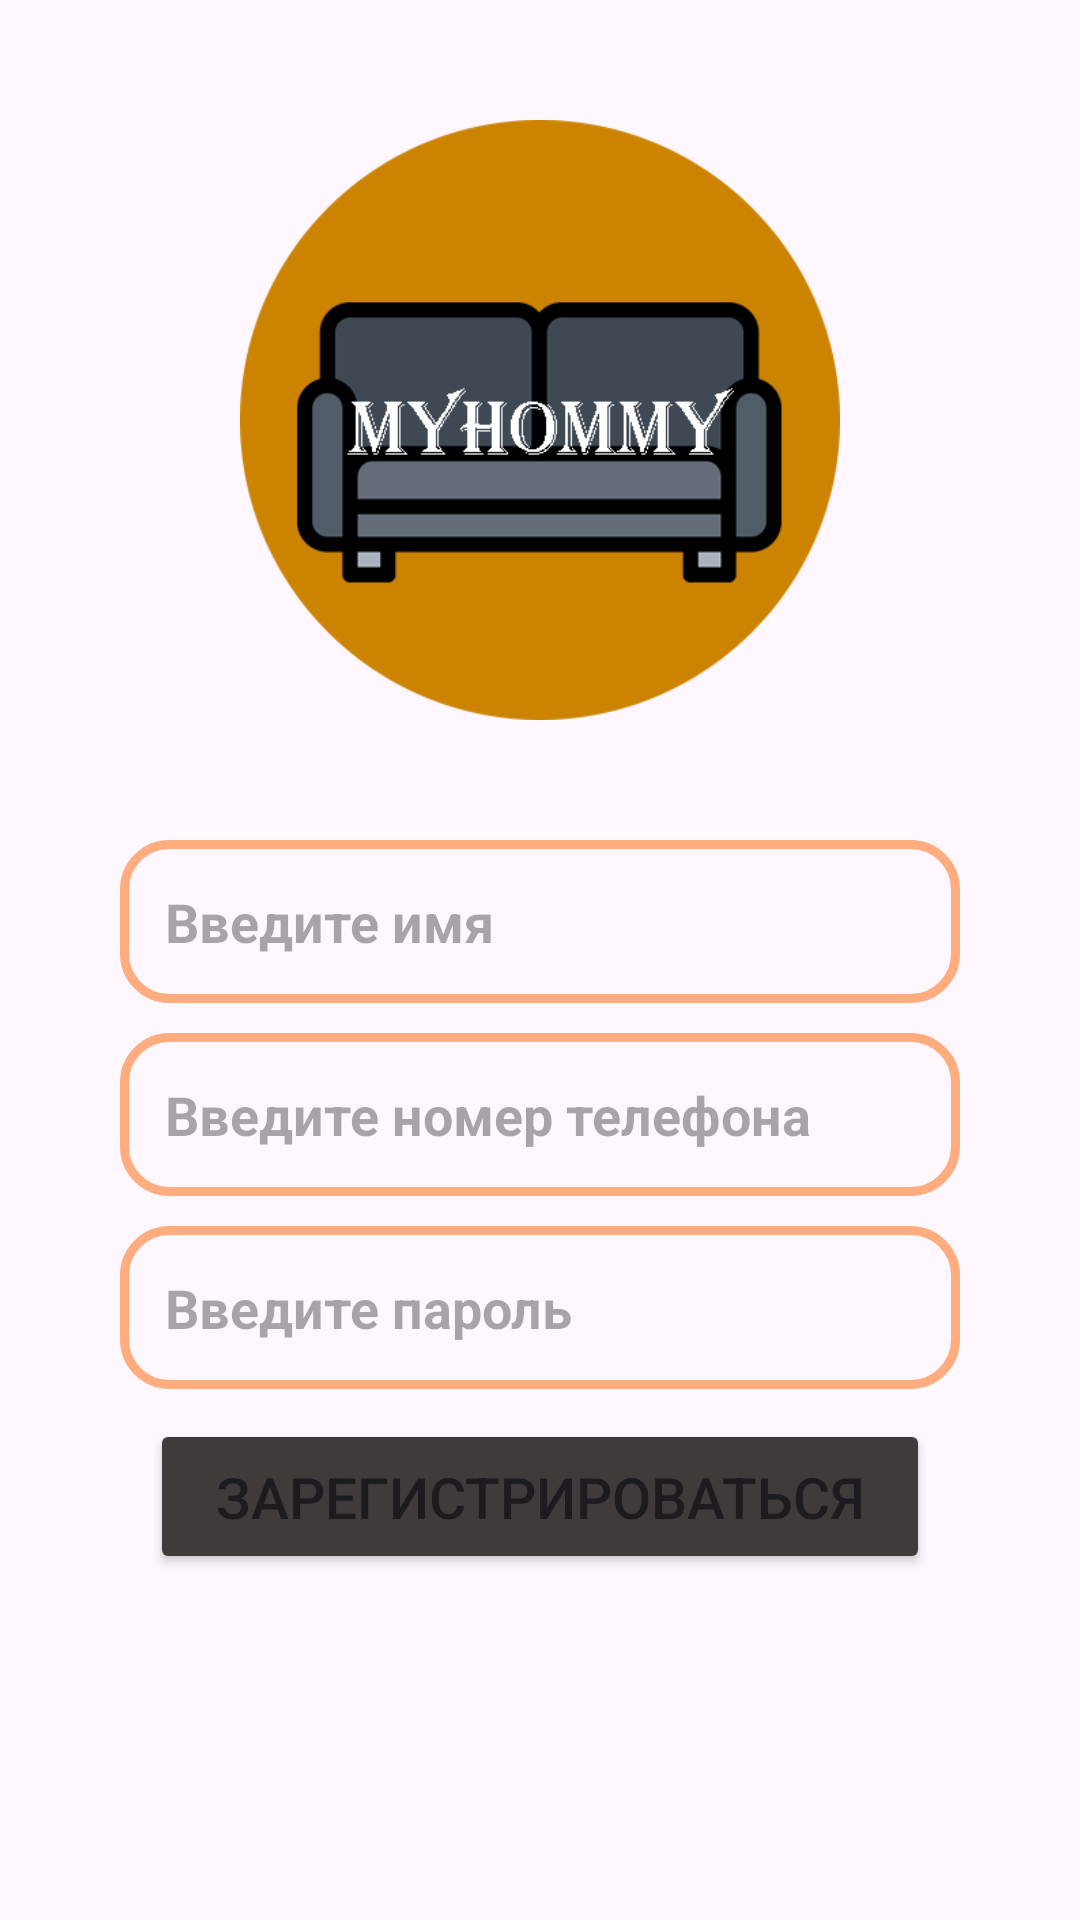

Android layout source for this screen:
<!-- AndroidManifest.xml: application theme Theme.Shop5 -->
<!-- res/layout/activity_registr.xml -->
<?xml version="1.0" encoding="utf-8"?>
<RelativeLayout xmlns:android="http://schemas.android.com/apk/res/android"
    xmlns:app="http://schemas.android.com/apk/res-auto"
    xmlns:tools="http://schemas.android.com/tools"
    android:layout_width="match_parent"
    android:layout_height="match_parent"
    tools:context=".Login.LoginActivity">

    <ImageView
        android:id="@+id/logo"
        android:layout_width="200dp"
        android:layout_height="200dp"
        android:src="@drawable/logo"
        android:layout_centerHorizontal="true"
        android:layout_marginTop="40dp"/>

    <EditText
        android:id="@+id/register_username"
        android:layout_width="match_parent"
        android:layout_height="wrap_content"
        android:layout_below="@+id/logo"
        android:background="@drawable/input_design"
        android:padding="15dp"
        android:layout_marginTop="40dp"
        android:layout_marginRight="40dp"
        android:layout_marginLeft="40dp"
        android:hint="Введите имя"
        android:inputType="text"
        android:textStyle="bold"
        android:textColor="@color/black"/>

    <EditText
        android:id="@+id/register_phone_number"
        android:layout_width="match_parent"
        android:layout_height="wrap_content"
        android:layout_below="@+id/register_username"
        android:background="@drawable/input_design"
        android:padding="15dp"
        android:layout_marginTop="10dp"
        android:layout_marginRight="40dp"
        android:layout_marginLeft="40dp"
        android:hint="Введите номер телефона"
        android:inputType="number"
        android:textStyle="bold"
        android:textColor="@color/black"/>

    <EditText
        android:id="@+id/register_password"
        android:layout_width="match_parent"
        android:layout_height="wrap_content"
        android:layout_below="@+id/register_phone_number"
        android:background="@drawable/input_design"
        android:padding="15dp"
        android:layout_marginTop="10dp"
        android:layout_marginRight="40dp"
        android:layout_marginLeft="40dp"
        android:hint="Введите пароль"
        android:inputType="textPassword"
        android:textStyle="bold"
        android:textColor="@color/black"/>



    <Button
        android:id="@+id/register_confirm_btn"
        android:layout_width="match_parent"
        android:layout_height="wrap_content"
        android:layout_marginTop="10dp"
        android:layout_below="@+id/register_password"
        android:layout_marginLeft="50dp"
        android:layout_marginRight="50dp"
        android:backgroundTint="@color/grey"
        android:padding="13dp"
        android:textSize="19sp"
        android:text="Зарегистрироваться" />




</RelativeLayout>
<!-- resources referenced by this layout -->
<resources>
  <color name="black">#FF000000</color>
  <color name="grey">#403A3A</color>
  <!-- drawable input_design (drawable) -->
  <?xml version="1.0" encoding="utf-8"?>
  <shape xmlns:android="http://schemas.android.com/apk/res/android">
  
      <stroke
          android:color="#FFAC7E"
          android:width="3dp"
          >
  
  
      </stroke>
  
      <corners
          android:radius="15dp"
          >
      </corners>
  
  </shape>
  <!-- drawable logo: png bitmap (drawable, 15204 bytes) -->
  <style name="Theme.Shop5" parent="Base.Theme.Shop5" />
  <style name="Base.Theme.Shop5" parent="Theme.Material3.DayNight.NoActionBar">
          
          
          <item name="android:windowActivityTransitions">true</item>
      </style>
</resources>
